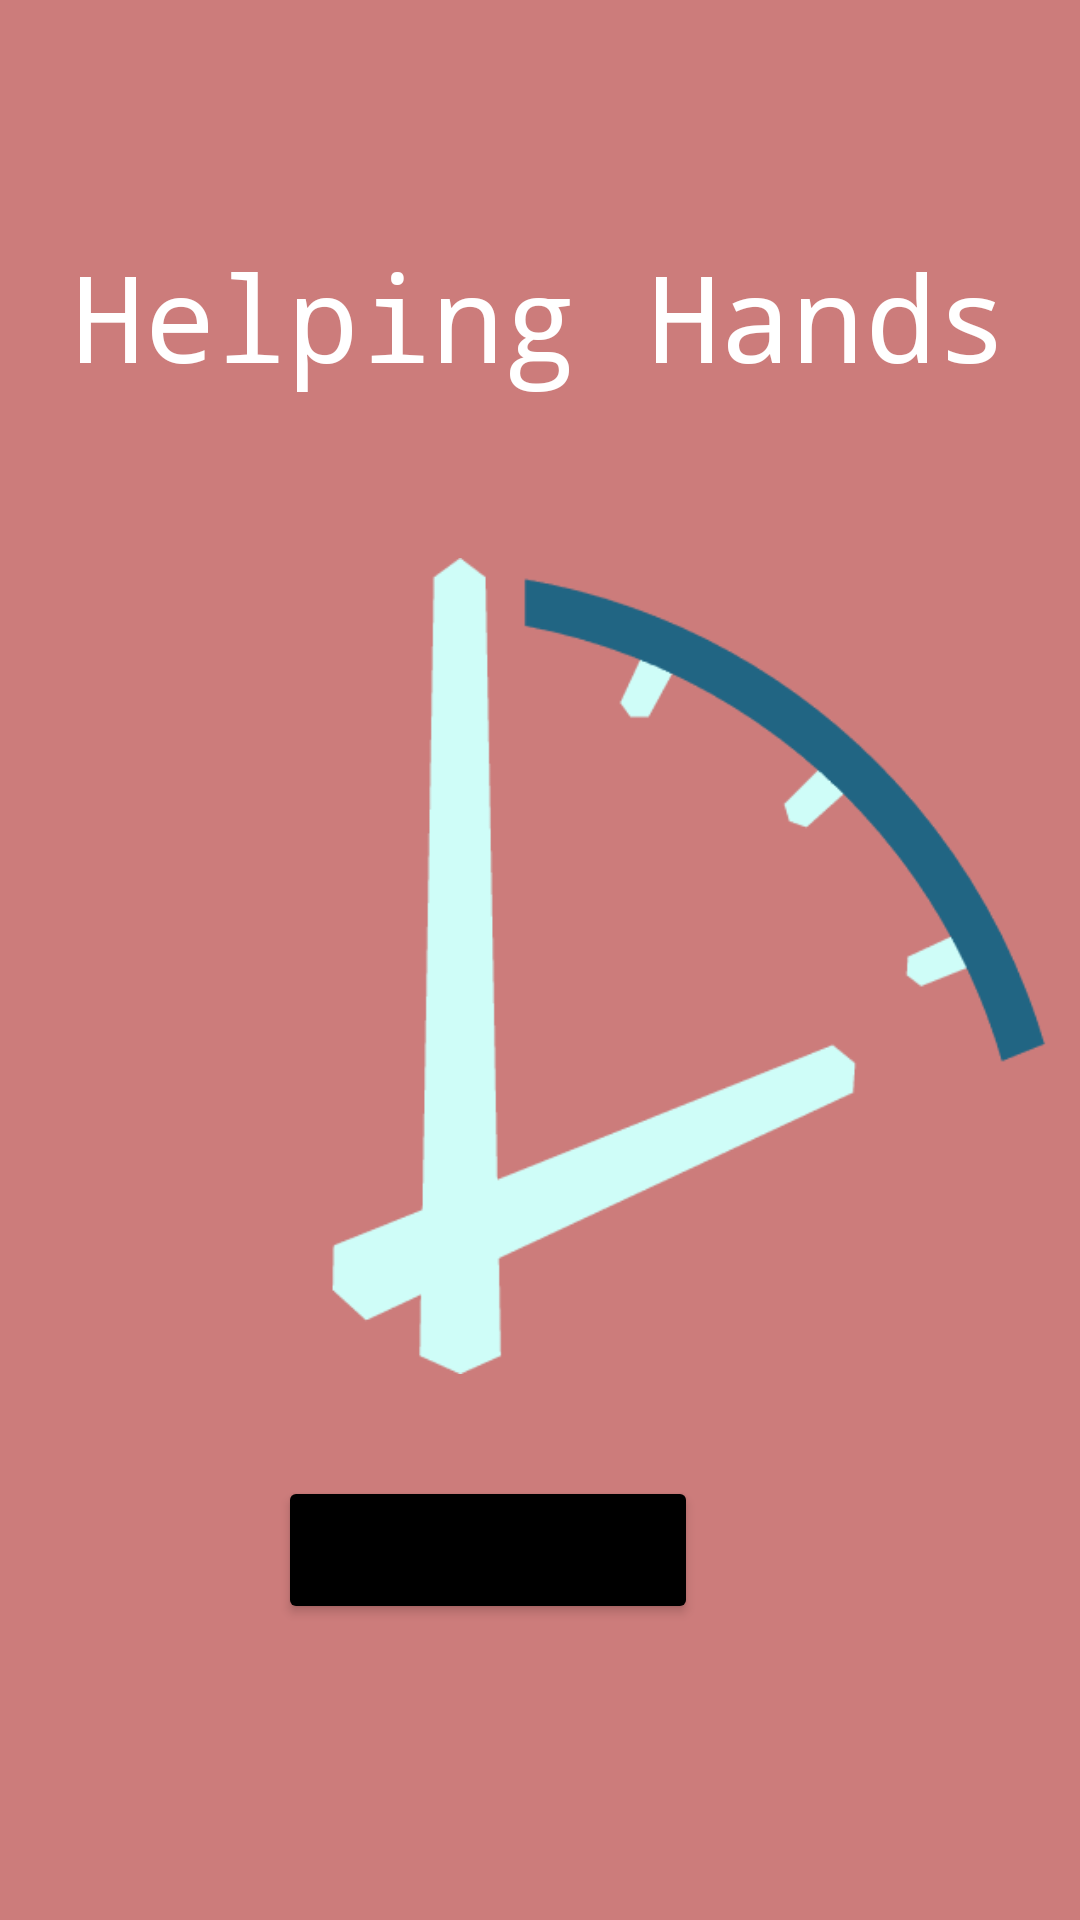

Here is an Android app screen rendered from its layout file. Give the layout XML and the strings, colors and styles it references.
<!-- AndroidManifest.xml: application theme Theme.WatchStore -->
<!-- res/layout/activity_main.xml -->
<?xml version="1.0" encoding="utf-8"?>
<androidx.appcompat.widget.LinearLayoutCompat xmlns:android="http://schemas.android.com/apk/res/android"
    xmlns:app="http://schemas.android.com/apk/res-auto"
    xmlns:tools="http://schemas.android.com/tools"
    android:id="@+id/home"
    android:layout_width="match_parent"
    android:layout_height="match_parent"
    tools:context=".MainActivity"
    android:background="#CC7C7B"
    android:gravity="center"
    android:orientation="vertical">

    <TextView
        android:layout_width="wrap_content"
        android:layout_height="wrap_content"
        android:text="@string/helping_hands_home"
        android:textSize="40sp"
        android:textColor="@color/white"
        android:typeface="monospace"
        android:id="@+id/brand"
        android:layout_marginBottom="20dp"
        />

    <ImageView
        android:id="@+id/logo"
        android:layout_width="340dp"
        android:layout_height="340dp"
        android:src="@drawable/helping_hands"
        tools:ignore="ImageContrastCheck"
        android:contentDescription="@string/todo" />
    <Button
        android:layout_width="140dp"
        android:layout_height="wrap_content"
        android:textAllCaps="false"
        android:textSize="22sp"
        android:layout_marginStart="-3mm"
        android:text="@string/clock_in"
        android:backgroundTint="@color/black"
        android:layout_marginBottom="20dp"
        android:id="@+id/startButton"/>


</androidx.appcompat.widget.LinearLayoutCompat>
<!-- resources referenced by this layout -->
<resources>
  <!-- drawable helping_hands: png bitmap (drawable-v24, 3897 bytes) -->
  <string name="clock_in">Clock In</string>
  <string name="helping_hands_home">Helping Hands</string>
  <string name="todo">TODO</string>
  <style name="Theme.WatchStore" parent="Theme.MaterialComponents.DayNight.NoActionBar">
          
          <item name="colorPrimary">@color/purple_500</item>
          <item name="colorPrimaryVariant">@color/purple_700</item>
          <item name="colorOnPrimary">@color/white</item>
          
          <item name="colorSecondary">@color/teal_200</item>
          <item name="colorSecondaryVariant">@color/teal_700</item>
          <item name="colorOnSecondary">@color/black</item>
          
          <item name="android:statusBarColor" tools:targetApi="l">?attr/colorPrimaryVariant</item>
          
      </style>
  <!-- not gathered from this repository: default colours our renderer supplied (Android Studio template values) -->
  <color name="purple_500">#FF6200EE</color>
  <color name="purple_700">#FF3700B3</color>
  <color name="teal_200">#FF03DAC5</color>
  <color name="teal_700">#FF018786</color>
  <color name="black">#FF000000</color>
  <color name="white">#FFFFFFFF</color>
</resources>
